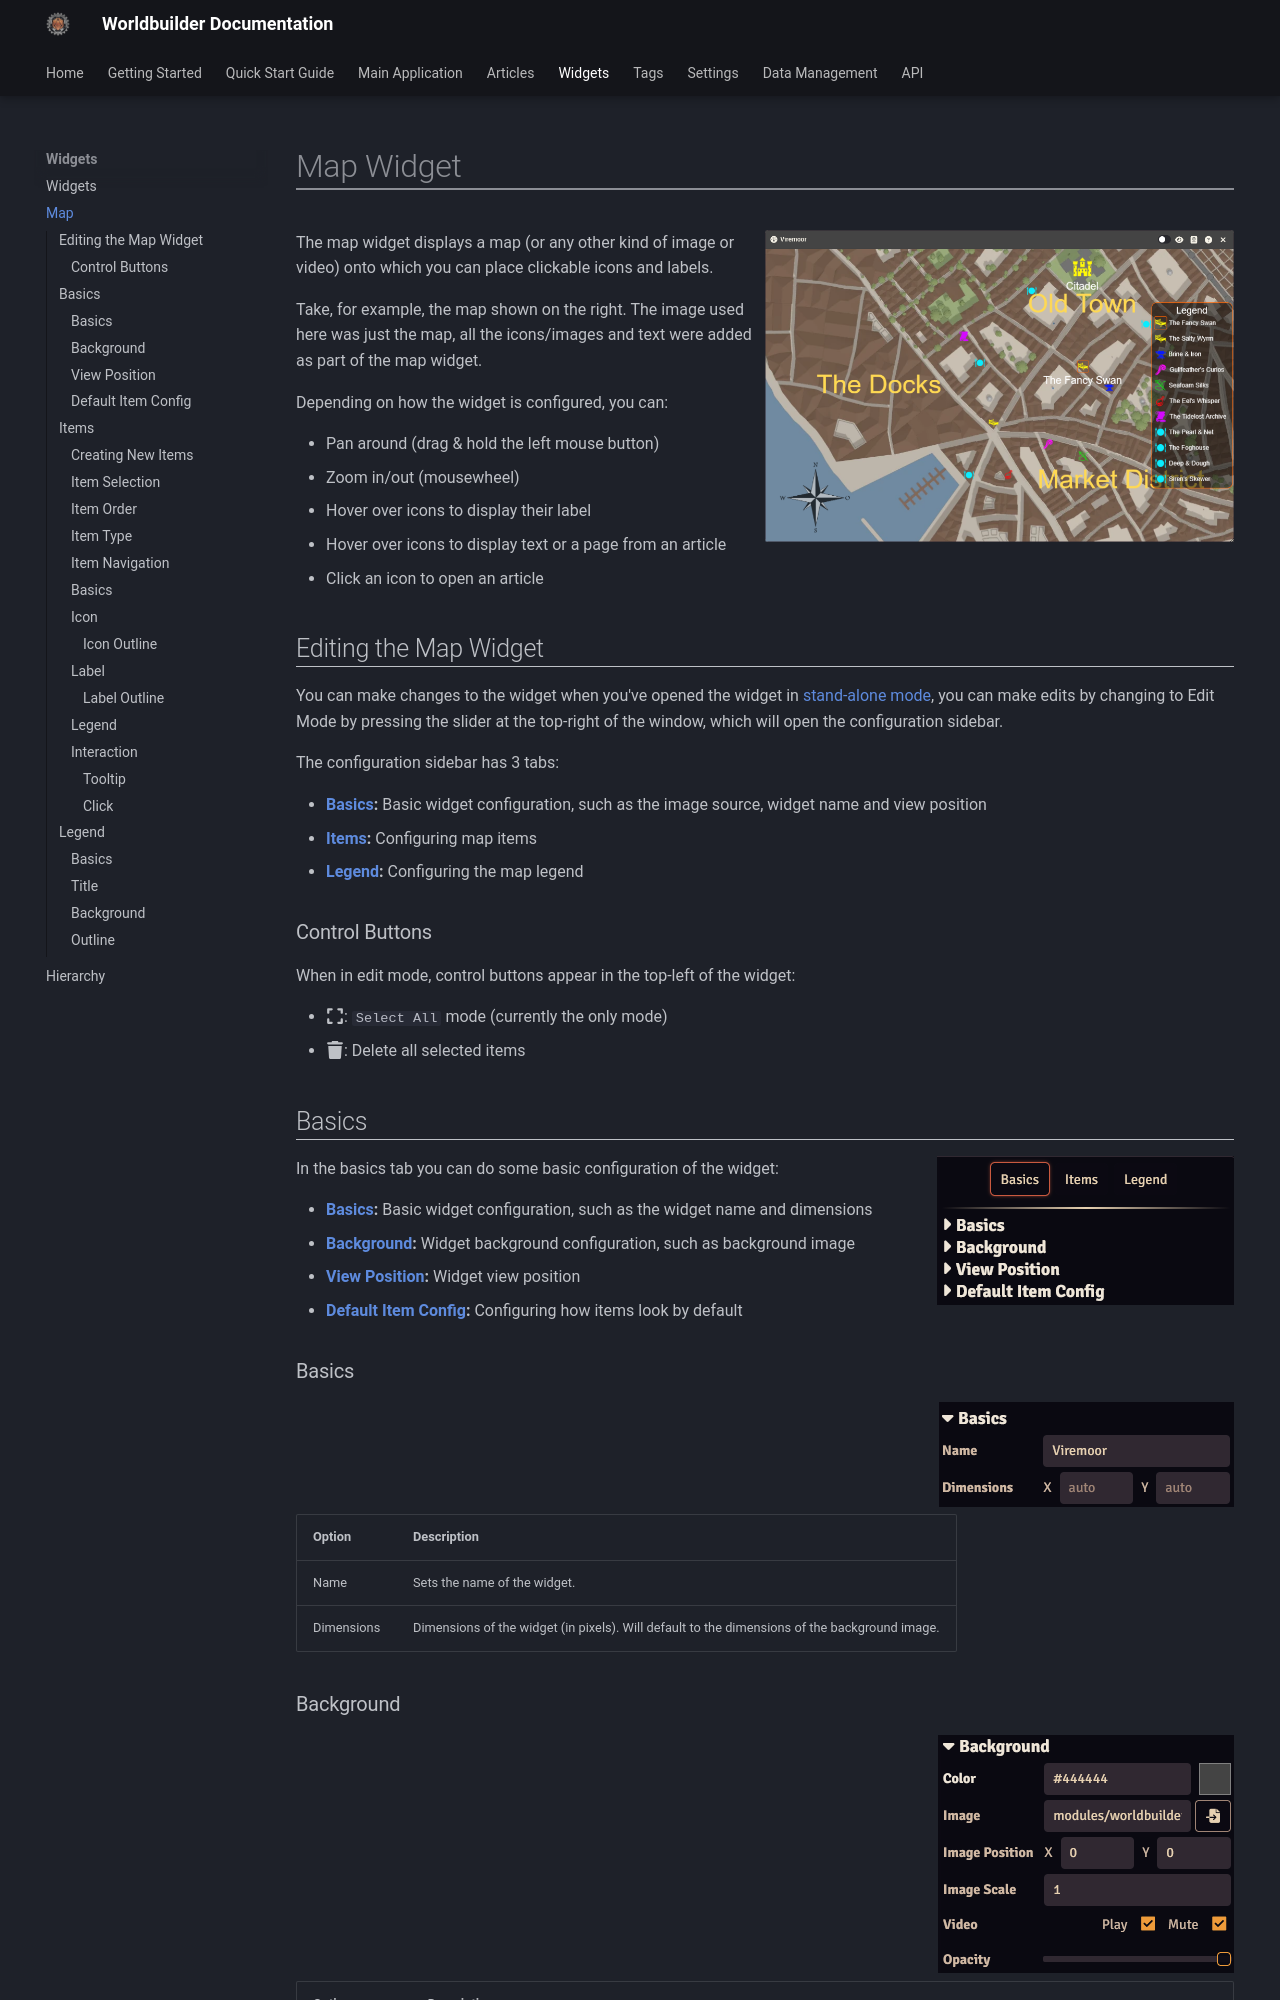

repository: MaterialFoundry/Worldbuilder · page: widgets/map/index.html · generator: mkdocs

# Map Widget
<div class="imgContainer" style="max-width:50%"><img src="../../img/widgets/map-playMode.png"></div>

The map widget displays a map (or any other kind of image or video) onto which you can place clickable icons and labels.

Take, for example, the map shown on the right. The image used here was just the map, all the icons/images and text were added as part of the map widget.

Depending on how the widget is configured, you can:

* Pan around (drag & hold the left mouse button) 
* Zoom in/out (mousewheel)
* Hover over icons to display their label
* Hover over icons to display text or a page from an article
* Click an icon to open an article

## Editing the Map Widget
You can make changes to the widget when you've opened the widget in [stand-alone mode](./widgets.md#stand-alone), you can make edits by changing to Edit Mode by pressing the slider at the top-right of the window, which will open the configuration sidebar.

The configuration sidebar has 3 tabs:

* <b>[Basics](#basics):</b> Basic widget configuration, such as the image source, widget name and view position
* <b>[Items](#items):</b> Configuring map items
* <b>[Legend](#legend_1):</b> Configuring the map legend

### Control Buttons
When in edit mode, control buttons appear in the top-left of the widget:

* :fontawesome-solid-expand:: `Select All` mode (currently the only mode)
* :fontawesome-solid-trash:: Delete all selected items


## Basics
<div class="imgContainer" style="max-width:50%"><img src="../../img/widgets/map-config-basics.png"></div>
In the basics tab you can do some basic configuration of the widget:

* <b>[Basics](#basics_1):</b> Basic widget configuration, such as the widget name and dimensions
* <b>[Background](#background):</b> Widget background configuration, such as background image
* <b>[View Position](#view-position):</b> Widget view position
* <b>[Default Item Config](#default-item-config):</b> Configuring how items look by default

### Basics
<div class="imgContainer" style="max-width:50%"><img src="../../img/widgets/map-config-basics-basics.png"></div>
| Option    | Description   |
|-----------|---------------|
| Name          | Sets the name of the widget.  |
| Dimensions    | Dimensions of the widget (in pixels). Will default to the dimensions of the background image. |
